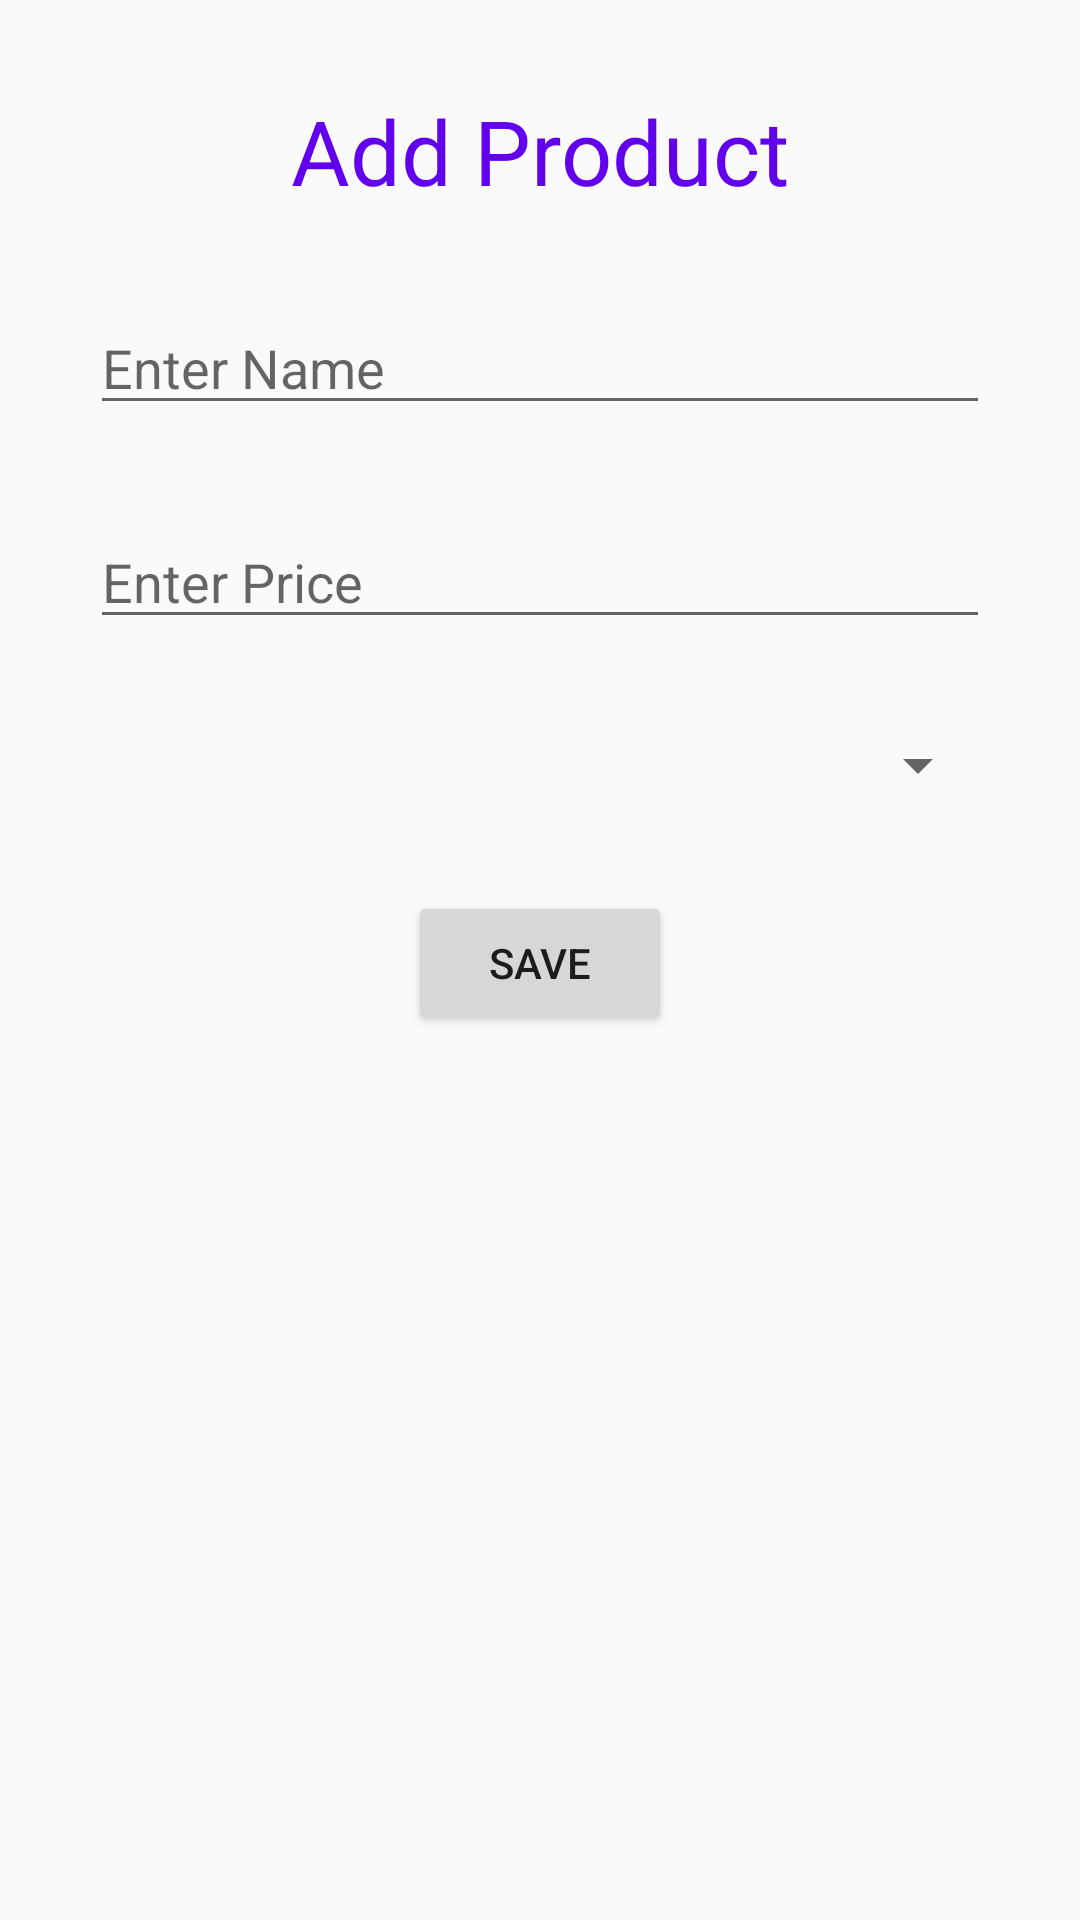

This screen was rendered from an Android layout file. Write that file and the resources it references.
<!-- AndroidManifest.xml: application theme AppTheme -->
<!-- res/layout/activity_add_product.xml -->
<?xml version="1.0" encoding="utf-8"?>
<androidx.constraintlayout.widget.ConstraintLayout xmlns:android="http://schemas.android.com/apk/res/android"
    xmlns:app="http://schemas.android.com/apk/res-auto"
    xmlns:tools="http://schemas.android.com/tools"
    android:layout_width="match_parent"
    android:layout_height="match_parent"
    tools:context=".AddProductActivity">

    <TextView
        android:id="@+id/text_product"
        android:layout_width="match_parent"
        android:layout_height="wrap_content"
        android:text="@string/add_product"
        android:textSize="@dimen/sp_30"
        android:gravity="center"
        android:layout_margin="@dimen/dp_30"
        android:textColor="@color/colorPrimary"
        app:layout_constraintLeft_toLeftOf="parent"
        app:layout_constraintRight_toRightOf="parent"
        app:layout_constraintTop_toTopOf="parent" />

    <EditText
        android:id="@+id/et_productName"
        android:layout_width="match_parent"
        android:layout_height="wrap_content"
        android:ems="10"
        android:layout_margin="@dimen/dp_30"
        android:hint="@string/enter_name"
        android:inputType="text"
        android:maxLines="3"
        app:layout_constraintEnd_toEndOf="parent"
        app:layout_constraintStart_toStartOf="parent"
        app:layout_constraintTop_toBottomOf="@+id/text_product"
        android:autofillHints="no" />

    <EditText
        android:id="@+id/et_Price"
        android:layout_width="match_parent"
        android:layout_height="wrap_content"
        android:ems="10"
        android:hint="@string/enter_price"
        android:layout_margin="@dimen/dp_30"
        android:maxLines="1"
        android:maxLength="9"
        android:textAllCaps="true"
        android:inputType="numberDecimal"
        app:layout_constraintEnd_toEndOf="parent"
        app:layout_constraintStart_toStartOf="parent"
        app:layout_constraintTop_toBottomOf="@+id/et_productName"
        android:importantForAutofill="no" />

    <Spinner
        android:id="@+id/spinner"
        android:layout_width="match_parent"
        android:layout_height="wrap_content"
        android:layout_margin="@dimen/dp_30"
        app:layout_constraintEnd_toEndOf="parent"
        app:layout_constraintStart_toStartOf="parent"
        app:layout_constraintTop_toBottomOf="@+id/et_Price" />

    <Button
        android:id="@+id/button_save"
        android:layout_width="wrap_content"
        android:layout_height="wrap_content"
        android:text="@string/save"
        android:layout_margin="@dimen/dp_30"
        app:layout_constraintEnd_toEndOf="parent"
        app:layout_constraintStart_toStartOf="parent"
        app:layout_constraintTop_toBottomOf="@+id/spinner" />


</androidx.constraintlayout.widget.ConstraintLayout>
<!-- resources referenced by this layout -->
<resources>
  <dimen name="dp_30">30dp</dimen>
  <dimen name="sp_30">30sp</dimen>
  <string name="add_product">Add Product</string>
  <string name="enter_name">Enter Name</string>
  <string name="enter_price">Enter Price</string>
  <string name="save">Save</string>
  <style name="AppTheme" parent="Theme.AppCompat.Light.DarkActionBar">
          
          <item name="colorPrimary">@color/colorPrimary</item>
          <item name="colorPrimaryDark">@color/colorPrimaryDark</item>
          <item name="colorAccent">@color/colorAccent</item>
          <item name="actionOverflowButtonStyle">@style/OverFlow</item>
      </style>
  <style name="OverFlow" parent="@style/Widget.AppCompat.Light.ActionButton.Overflow">
          <item name="android:src">@drawable/ic_sort_black_24dp</item>
      </style>
  <!-- not gathered from this repository: default colours our renderer supplied (Android Studio template values) -->
  <color name="colorPrimary">#FF6200EE</color>
  <color name="colorPrimaryDark">#FF3700B3</color>
  <color name="colorAccent">#FF03DAC5</color>
</resources>
